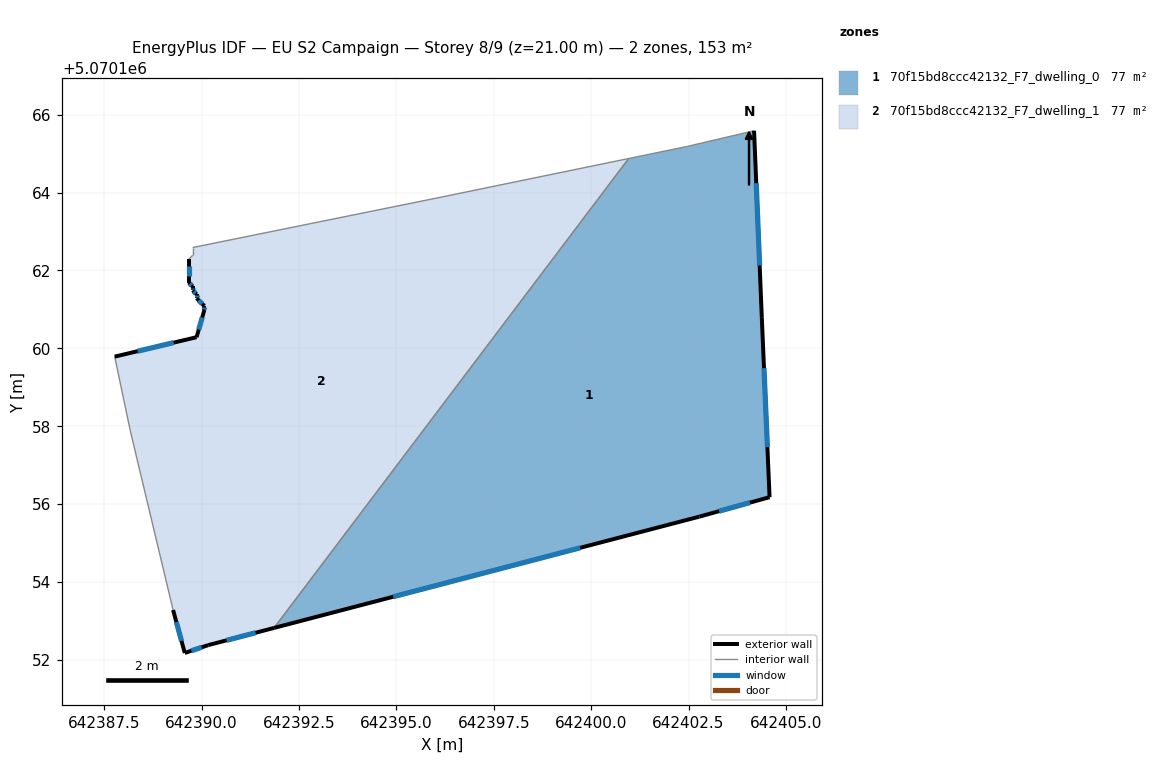
=== STOREY PLAN SPEC (per zone: floor XY polygon, exterior-wall plan segments, windows/doors) ===
zone 1: 70f15bd8ccc42132_F7_dwelling_0  (76.7 m²)
  floor: (642404.18, 5070165.59) (642404.38, 5070160.78) (642404.58, 5070156.18) (642402.78, 5070155.68) (642391.86, 5070152.82) (642400.96, 5070164.87) (642402.48, 5070165.19)
  exterior wall: (642402.78, 5070155.68) – (642404.58, 5070156.18)  [1.9 m]
    window: (642403.28, 5070155.82) – (642404.08, 5070156.04)  [1.1 m²]
  exterior wall: (642391.86, 5070152.82) – (642402.78, 5070155.68)  [11.3 m]
    window: (642394.92, 5070153.62) – (642399.72, 5070154.88)  [6.5 m²]
  exterior wall: (642404.38, 5070160.78) – (642404.18, 5070165.59)  [4.8 m]
    window: (642404.33, 5070162.13) – (642404.24, 5070164.24)  [2.8 m²]
  exterior wall: (642404.58, 5070156.18) – (642404.38, 5070160.78)  [4.6 m]
    window: (642404.53, 5070157.47) – (642404.44, 5070159.49)  [2.7 m²]
  interior walls: 3
zone 2: 70f15bd8ccc42132_F7_dwelling_1  (76.7 m²)
  floor: (642400.96, 5070164.87) (642391.86, 5070152.82) (642390.17, 5070152.38) (642389.57, 5070152.18) (642389.27, 5070153.28) (642388.17, 5070157.88) (642387.77, 5070159.79) (642389.87, 5070160.29) (642390.07, 5070160.99) (642390.07, 5070161.09) (642389.87, 5070161.29) (642389.87, 5070161.39) (642389.77, 5070161.49) (642389.77, 5070161.59) (642389.67, 5070161.69) (642389.67, 5070162.29) (642389.77, 5070162.39) (642389.77, 5070162.59) (642396.18, 5070163.89)
  exterior wall: (642389.27, 5070153.28) – (642389.57, 5070152.18)  [1.1 m]
    window: (642389.35, 5070152.97) – (642389.48, 5070152.49)  [0.7 m²]
  exterior wall: (642389.87, 5070160.29) – (642387.77, 5070159.79)  [2.2 m]
    window: (642389.28, 5070160.15) – (642388.36, 5070159.93)  [1.3 m²]
  exterior wall: (642390.07, 5070160.99) – (642389.87, 5070160.29)  [0.7 m]
    window: (642390.02, 5070160.79) – (642389.93, 5070160.48)  [0.4 m²]
  exterior wall: (642390.07, 5070161.09) – (642390.07, 5070160.99)  [0.1 m]
    window: (642390.07, 5070161.06) – (642390.07, 5070161.02)  [0.1 m²]
  exterior wall: (642389.87, 5070161.29) – (642390.07, 5070161.09)  [0.3 m]
    window: (642389.93, 5070161.23) – (642390.02, 5070161.14)  [0.2 m²]
  exterior wall: (642389.87, 5070161.39) – (642389.87, 5070161.29)  [0.1 m]
    window: (642389.87, 5070161.36) – (642389.87, 5070161.32)  [0.1 m²]
  exterior wall: (642389.77, 5070161.49) – (642389.87, 5070161.39)  [0.1 m]
    window: (642389.80, 5070161.46) – (642389.84, 5070161.42)  [0.1 m²]
  exterior wall: (642389.77, 5070161.59) – (642389.77, 5070161.49)  [0.1 m]
    window: (642389.77, 5070161.56) – (642389.77, 5070161.52)  [0.1 m²]
  exterior wall: (642389.67, 5070161.69) – (642389.77, 5070161.59)  [0.1 m]
    window: (642389.70, 5070161.66) – (642389.74, 5070161.62)  [0.1 m²]
  exterior wall: (642389.67, 5070162.29) – (642389.67, 5070161.69)  [0.6 m]
    window: (642389.67, 5070162.12) – (642389.67, 5070161.86)  [0.3 m²]
  exterior wall: (642390.17, 5070152.38) – (642391.86, 5070152.82)  [1.7 m]
    window: (642390.64, 5070152.50) – (642391.39, 5070152.70)  [1.0 m²]
  exterior wall: (642389.57, 5070152.18) – (642390.17, 5070152.38)  [0.6 m]
    window: (642389.74, 5070152.24) – (642390.00, 5070152.32)  [0.4 m²]
  interior walls: 7

=== DERIVED (storey summary) ===
Building: EU S2 Campaign
Storey: 8 of 9  (floor level z = 21.00 m)
Storey gross floor area: 153.5 m²
Zones on this storey: 2
  - 70f15bd8ccc42132_F7_dwelling_0: floor 76.7 m²; exterior wall 22.6 m (67.7 m²); 4 window(s) 13.1 m²; WWR 19.3%
  - 70f15bd8ccc42132_F7_dwelling_1: floor 76.7 m²; exterior wall 7.9 m (23.6 m²); 12 window(s) 4.6 m²; WWR 19.3%
Zone adjacency (shared interzone walls):
  - 70f15bd8ccc42132_F7_dwelling_0 ↔ 70f15bd8ccc42132_F7_dwelling_1